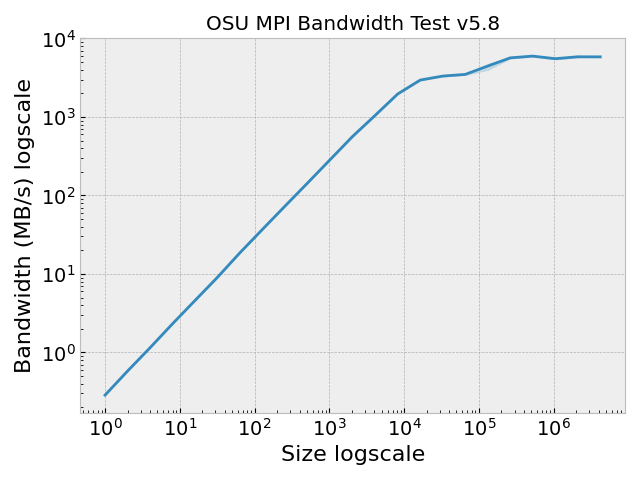

The file beside this chart, header and first rows:
, Size, Bandwidth (MB/s)
0, 1.0, 0.29
1, 2.0, 0.58
2, 4.0, 1.09
3, 8.0, 2.3
4, 16.0, 4.63
5, 32.0, 9.15
6, 64.0, 18.75
7, 128.0, 36.93
8, 256.0, 74.02
9, 512.0, 143.1
10, 1024, 287.8
11, 2048, 659.1
12, 4096, 1048
13, 8192, 2018
14, 16384, 2911
15, 32768, 3155
16, 65536, 3545
17, 131072, 4721
18, 262144, 5778
19, 524288, 5642
20, 1048576, 5566
21, 2097152, 6060
22, 4194304, 5920
23, 1.0, 0.27
24, 2.0, 0.56
25, 4.0, 1.09
26, 8.0, 2.22
27, 16.0, 4.31
28, 32.0, 8.72
29, 64.0, 17.35
30, 128.0, 35.51
31, 256.0, 68.59
32, 512.0, 138.2
33, 1024, 265.1
34, 2048, 515.1
35, 4096, 996.3
36, 8192, 1874
37, 16384, 3042
38, 32768, 3353
39, 65536, 3552
40, 131072, 4713
41, 262144, 5513
42, 524288, 5828
43, 1048576, 5742
44, 2097152, 5864
45, 4194304, 6021
46, 1.0, 0.29
47, 2.0, 0.58
48, 4.0, 1.19
49, 8.0, 2.35
50, 16.0, 4.61
51, 32.0, 9.35
52, 64.0, 19.02
53, 128.0, 37.78
54, 256.0, 74.77
55, 512.0, 146.6
56, 1024, 289.1
57, 2048, 564.5
58, 4096, 1082
59, 8192, 2031
... 400 more rows
